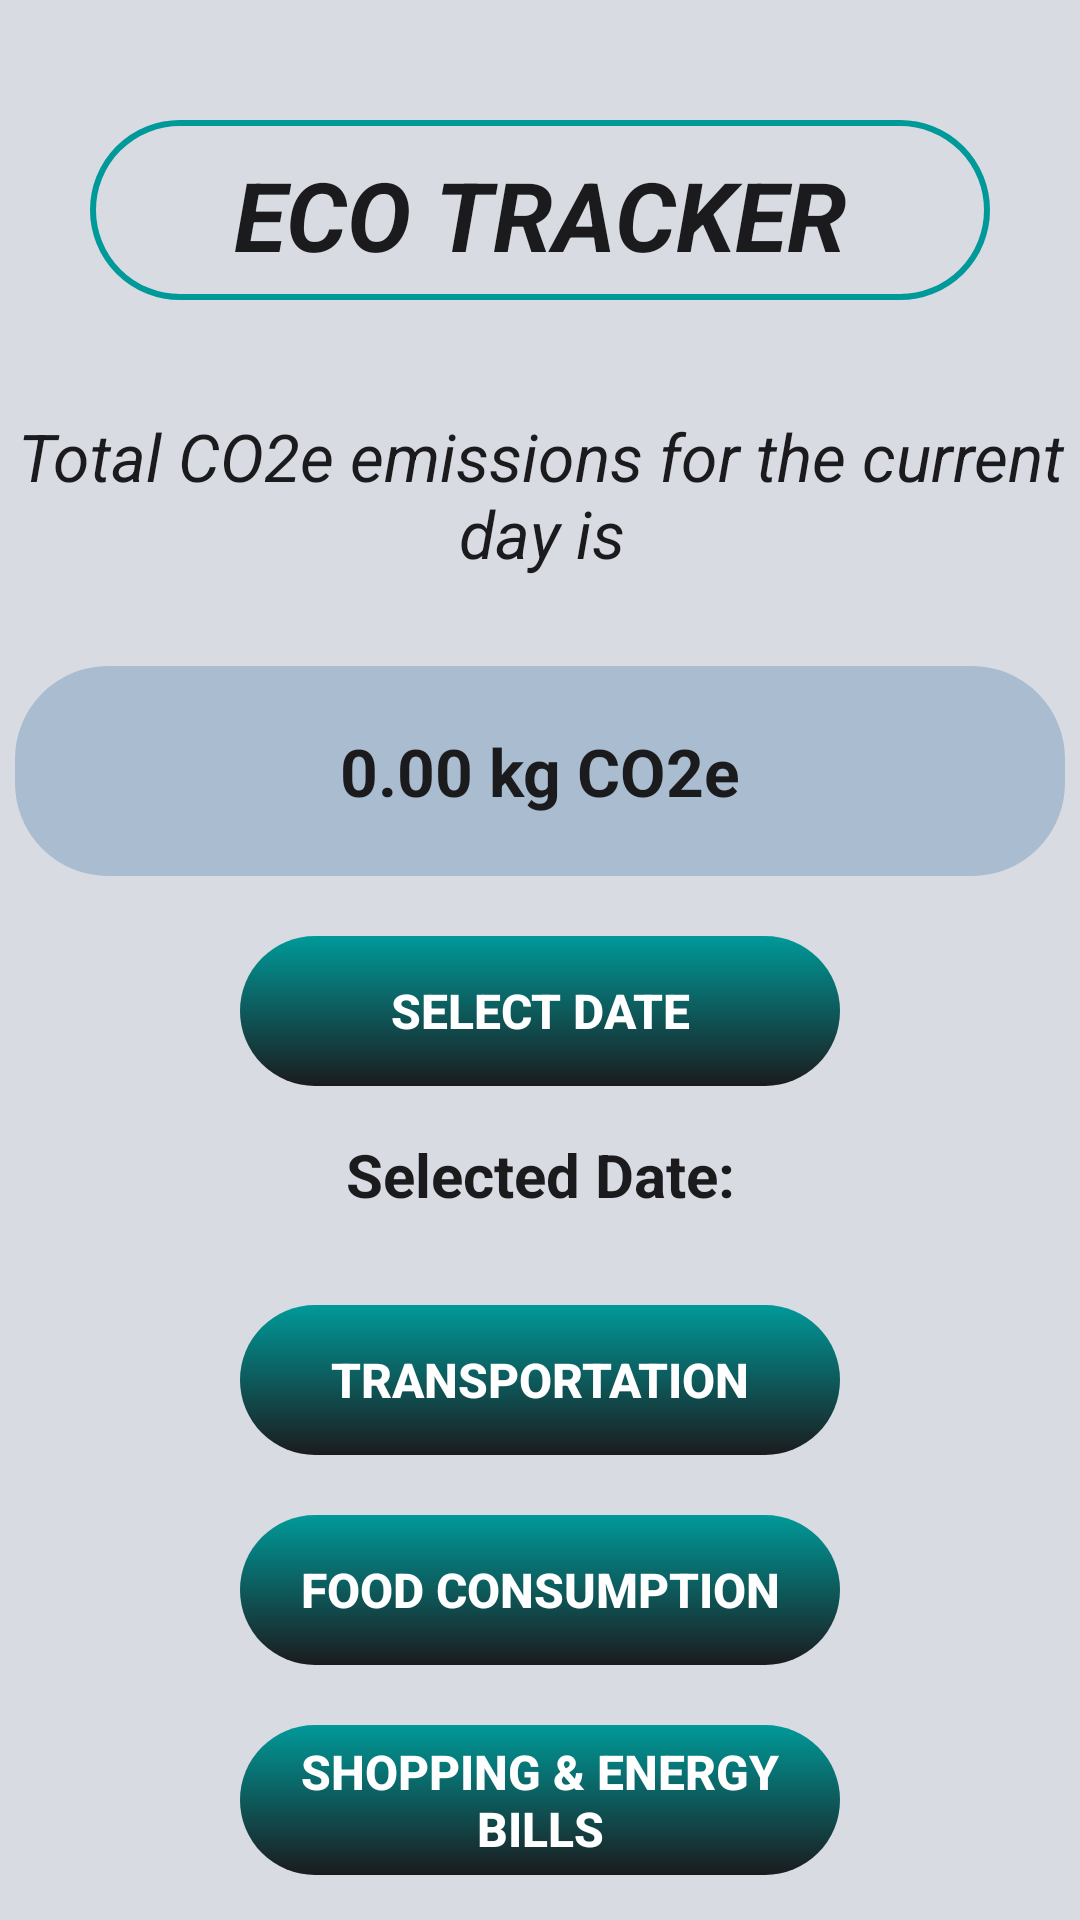

Android layout source for this screen:
<!-- AndroidManifest.xml: application theme Theme.Planetze86 -->
<!-- res/layout/activity_ecotracker.xml -->
<?xml version="1.0" encoding="utf-8"?>
<androidx.constraintlayout.widget.ConstraintLayout
    xmlns:android="http://schemas.android.com/apk/res/android"
    xmlns:app="http://schemas.android.com/apk/res-auto"
    xmlns:tools="http://schemas.android.com/tools"
    android:layout_width="match_parent"
    android:layout_height="match_parent"
    android:background="#d8dbe2"
    tools:context=".EcoTracker">

    
    <TextView
        android:id="@+id/daily_emissions_label"
        android:layout_width="300dp"
        android:layout_height="60dp"
        android:gravity="center"
        android:padding="10dp"
        android:text="ECO TRACKER"
        android:textSize="32sp"
        android:textStyle="bold|italic"
        android:textColor="#1b1b1e"
        android:background="@drawable/fancy_buttons_2"
        app:layout_constraintTop_toTopOf="parent"
        app:layout_constraintStart_toStartOf="parent"
        app:layout_constraintEnd_toEndOf="parent"
        android:layout_marginTop="40dp" />

    
    <TextView
        android:id="@+id/total_emissions_box"
        android:layout_width="400dp"
        android:layout_height="90dp"
        android:layout_marginTop="20dp"
        android:background="#d8dbe2"
        android:gravity="center"
        android:padding="10dp"
        android:text="Total CO2e emissions for the current day is"
        android:textColor="#1B1B1E"
        android:textStyle="italic"
        android:textSize="22sp"
        app:layout_constraintEnd_toEndOf="parent"
        app:layout_constraintStart_toStartOf="parent"
        app:layout_constraintTop_toBottomOf="@id/daily_emissions_label" />

    
    <TextView
        android:id="@+id/daily_emissions_value"
        android:layout_width="350dp"
        android:layout_height="70dp"
        android:layout_marginHorizontal="16dp"
        android:layout_marginTop="12dp"
        android:background="@drawable/fancy_buttons_2"
        android:gravity="center"
        android:backgroundTint="#a9bcd0"
        android:padding="10dp"
        android:text="0.00 kg CO2e"
        android:textColor="#1b1b1e"
        android:textSize="22sp"
        android:textStyle="bold"
        app:layout_constraintEnd_toEndOf="parent"
        app:layout_constraintStart_toStartOf="parent"
        app:layout_constraintTop_toBottomOf="@id/total_emissions_box" />

    
    <androidx.appcompat.widget.AppCompatButton
        android:id="@+id/date_select_button"
        android:layout_width="200dp"
        android:layout_height="50dp"
        android:background="@drawable/fancy_buttons"
        android:text="Select Date"
        android:textColor="#FFFFFF"
        android:textStyle="bold"
        android:textSize="16sp"
        app:layout_constraintTop_toBottomOf="@id/daily_emissions_value"
        app:layout_constraintStart_toStartOf="parent"
        app:layout_constraintEnd_toEndOf="parent"
        android:layout_marginTop="20dp" />

    
    <TextView
        android:id="@+id/tv_selected_date"
        android:layout_width="wrap_content"
        android:layout_height="wrap_content"
        android:text="Selected Date:"
        android:textSize="20sp"
        android:textColor="#1b1b1e"
        android:textStyle="bold"
        android:layout_marginTop="16dp"
        app:layout_constraintTop_toBottomOf="@id/date_select_button"
        app:layout_constraintStart_toStartOf="parent"
        app:layout_constraintEnd_toEndOf="parent" />

    
    <androidx.appcompat.widget.AppCompatButton
        android:id="@+id/transportation_button"
        android:layout_width="200dp"
        android:layout_height="50dp"
        android:background="@drawable/fancy_buttons"
        android:text="Transportation"
        android:textColor="#FFFFFF"
        android:textStyle="bold"
        android:textSize="16sp"
        app:layout_constraintTop_toBottomOf="@id/tv_selected_date"
        app:layout_constraintStart_toStartOf="parent"
        app:layout_constraintEnd_toEndOf="parent"
        android:layout_marginTop="30dp" />

    
    <androidx.appcompat.widget.AppCompatButton
        android:id="@+id/food_consumption_button"
        android:layout_width="200dp"
        android:layout_height="50dp"
        android:background="@drawable/fancy_buttons"
        android:text="Food Consumption"
        android:textColor="#FFFFFF"
        android:textStyle="bold"
        android:textSize="16sp"
        app:layout_constraintTop_toBottomOf="@id/transportation_button"
        app:layout_constraintStart_toStartOf="parent"
        app:layout_constraintEnd_toEndOf="parent"
        android:layout_marginTop="20dp" />

    
    <androidx.appcompat.widget.AppCompatButton
        android:id="@+id/shopping_button"
        android:layout_width="200dp"
        android:layout_height="50dp"
        android:background="@drawable/fancy_buttons"
        android:text="Shopping &amp; Energy Bills"
        android:textColor="#FFFFFF"
        android:textStyle="bold"
        android:textSize="16sp"
        app:layout_constraintTop_toBottomOf="@id/food_consumption_button"
        app:layout_constraintStart_toStartOf="parent"
        app:layout_constraintEnd_toEndOf="parent"
        android:layout_marginTop="20dp" />

    
    <androidx.appcompat.widget.AppCompatButton
        android:id="@+id/view_activities_button"
        android:layout_width="200dp"
        android:layout_height="50dp"
        android:background="@drawable/fancy_buttons"
        android:text="View Activities"
        android:textColor="#FFFFFF"
        android:textStyle="bold"
        android:textSize="16sp"
        app:layout_constraintTop_toBottomOf="@id/shopping_button"
        app:layout_constraintStart_toStartOf="parent"
        app:layout_constraintEnd_toEndOf="parent"
        android:layout_marginTop="20dp" />

    
    <androidx.appcompat.widget.AppCompatButton
        android:id="@+id/habitButton"
        android:layout_width="200dp"
        android:layout_height="50dp"
        android:layout_marginTop="20dp"
        android:background="@drawable/fancy_buttons"
        android:text="View Habit"
        android:textColor="#FFFFFF"
        android:textSize="16sp"
        android:textStyle="bold"
        app:layout_constraintTop_toBottomOf="@id/view_activities_button"
        app:layout_constraintStart_toStartOf="parent"
        app:layout_constraintEnd_toEndOf="parent" />


    
    <androidx.appcompat.widget.AppCompatButton
        android:id="@+id/planetze_menu_button"
        android:layout_width="200dp"
        android:layout_height="50dp"
        android:layout_marginTop="20dp"
        android:background="@drawable/fancy_buttons"
        android:text="Planetze Menu"
        android:textColor="#FFFFFF"
        android:textSize="16sp"
        android:textStyle="bold"
        app:layout_constraintTop_toBottomOf="@id/habitButton"
        app:layout_constraintStart_toStartOf="parent"
        app:layout_constraintEnd_toEndOf="parent" />

</androidx.constraintlayout.widget.ConstraintLayout>
<!-- resources referenced by this layout -->
<resources>
  <!-- drawable fancy_buttons (drawable) -->
  <layer-list xmlns:android="http://schemas.android.com/apk/res/android">
  
      
      <item android:left="10dp" android:top="10dp" android:right="10dp" android:bottom="10dp">
          <shape android:shape="rectangle">
              <solid android:color="#1b1b1e" />
              <corners android:radius="40dp" />
          </shape>
      </item>
  
      
      <item>
          <shape android:shape="rectangle">
              <gradient
                  android:startColor="#1b1b1e"
              android:endColor="#009999"
              android:angle="90" />
              <corners android:radius="70dp" />
          </shape>
      </item>
  
  </layer-list>
  <!-- drawable fancy_buttons_2 (drawable) -->
  <layer-list xmlns:android="http://schemas.android.com/apk/res/android">
  
      
      <item android:left="6dp" android:top="6dp" android:right="6dp" android:bottom="6dp">
          <shape android:shape="rectangle">
              <solid android:color="#1b1b1e" /> 
              <corners android:radius="30dp" /> 
          </shape>
      </item>
  
      
      <item>
          <shape android:shape="rectangle">
              <solid android:color="#d8dbe2" /> 
              <corners android:radius="30dp" />
              <stroke
                  android:width="2dp"
                  android:color="#009999" /> 
          </shape>
      </item>
  
  </layer-list>
  <style name="Theme.Planetze86" parent="Base.Theme.Planetze86" />
  <style name="Base.Theme.Planetze86" parent="Theme.Material3.DayNight.NoActionBar">
          
          <item name="android:windowFullscreen">true</item>
          <item name="backgroundTint">@null</item>
          
      </style>
</resources>
